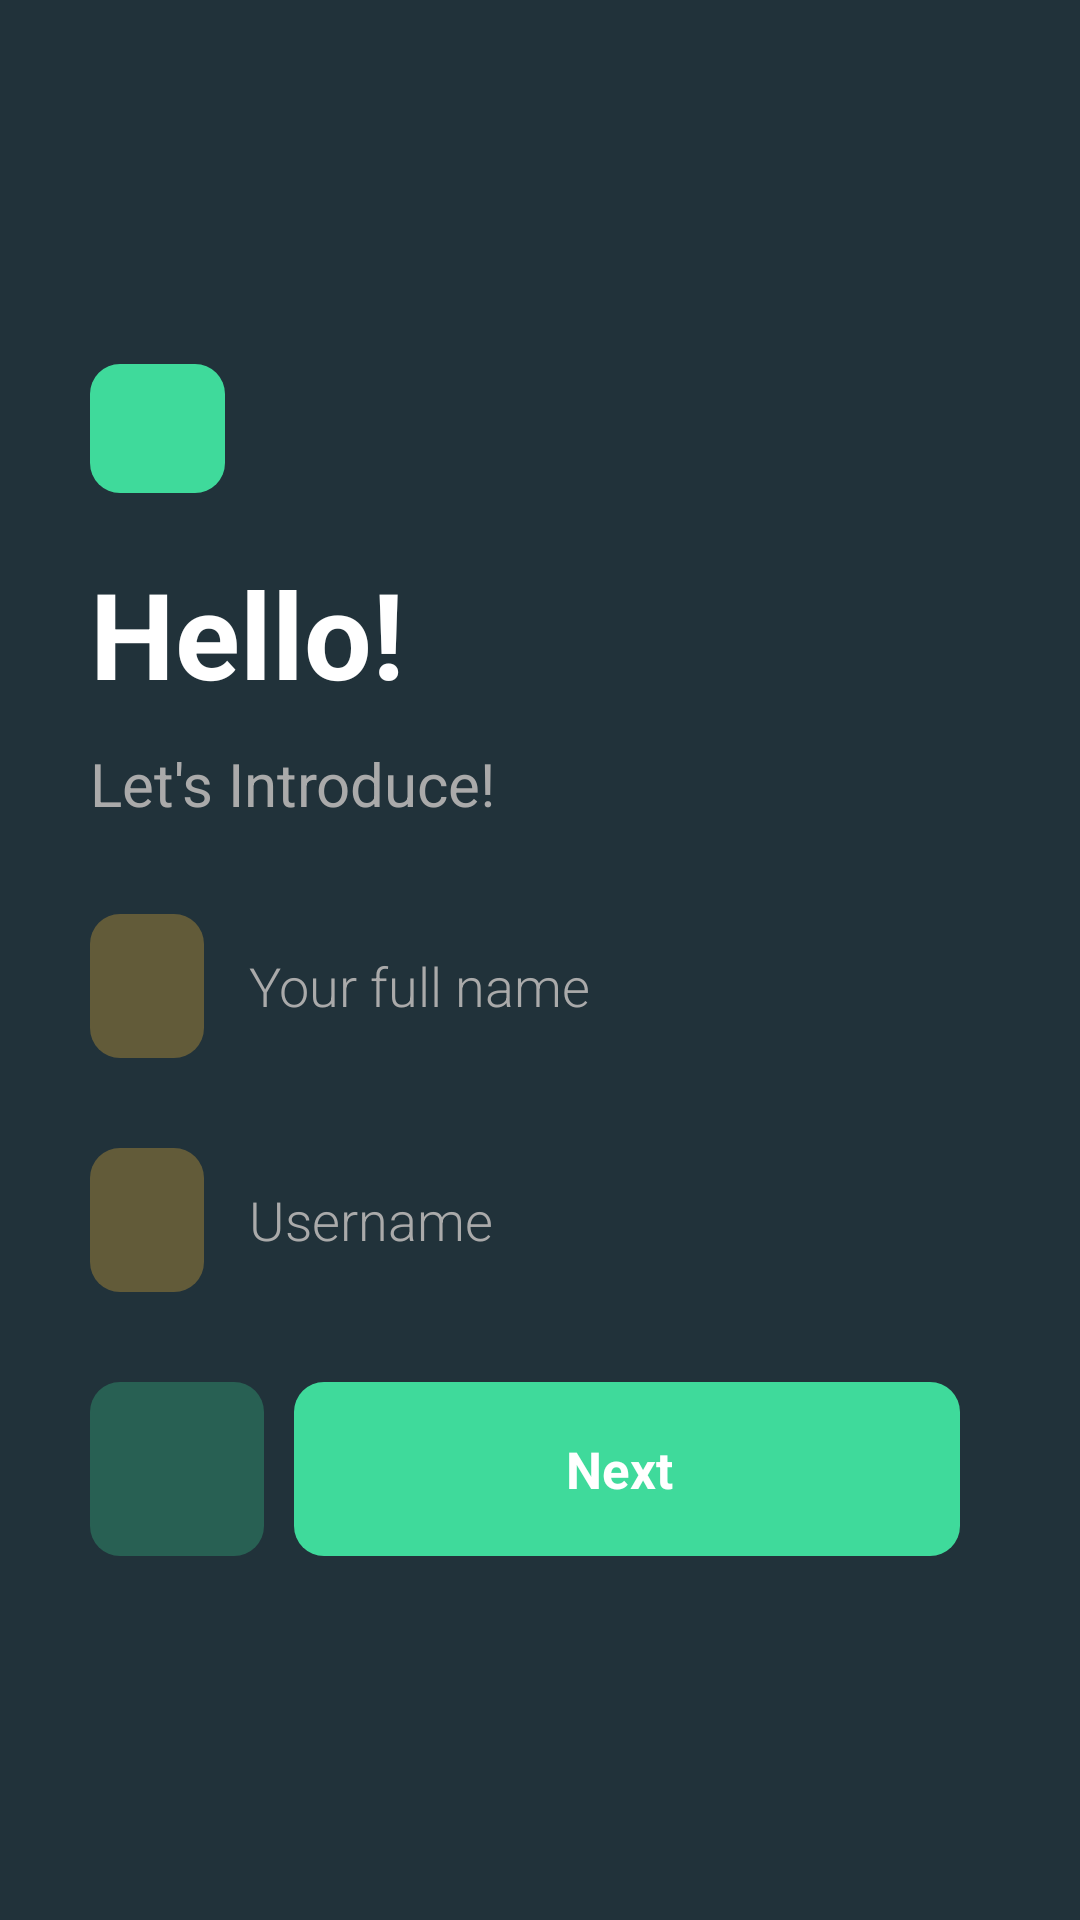

This screen was rendered from an Android layout file. Write that file and the resources it references.
<!-- AndroidManifest.xml: application theme Theme.Homework4 -->
<!-- res/layout/activity_signup.xml -->
<?xml version="1.0" encoding="utf-8"?>
<androidx.appcompat.widget.LinearLayoutCompat xmlns:android="http://schemas.android.com/apk/res/android"
    xmlns:app="http://schemas.android.com/apk/res-auto"
    xmlns:tools="http://schemas.android.com/tools"
    android:layout_width="match_parent"
    android:layout_height="match_parent"
    android:background="@color/background"
    android:gravity="center"
    android:orientation="vertical"
    android:paddingStart="30dp"
    android:paddingEnd="30dp"
    tools:context=".SignupActivity">


    <androidx.appcompat.widget.AppCompatImageView
        android:layout_width="45dp"
        android:layout_height="43dp"
        android:layout_gravity="start"
        android:src="@drawable/rectangle" />

    <androidx.appcompat.widget.AppCompatTextView
        android:layout_width="wrap_content"
        android:layout_height="wrap_content"
        android:layout_gravity="start"
        android:layout_marginTop="20dp"
        android:fontFamily="sans-serif"
        android:text="@string/hello"
        android:textColor="@color/white"
        android:textSize="40sp"
        android:textStyle="bold" />

    <androidx.appcompat.widget.AppCompatTextView
        android:layout_width="wrap_content"
        android:layout_height="wrap_content"
        android:layout_gravity="start"
        android:layout_marginTop="10dp"
        android:fontFamily="sans-serif"
        android:text="@string/let_s_introduce"
        android:textColor="@android:color/darker_gray"
        android:textSize="20sp" />

    <androidx.appcompat.widget.LinearLayoutCompat
        android:layout_width="match_parent"
        android:layout_height="wrap_content"
        android:layout_marginTop="30dp">

        <androidx.appcompat.widget.AppCompatImageView
            android:layout_width="38dp"
            android:layout_height="48dp"
            android:background="@drawable/rectangle"
            android:backgroundTint="@color/yellow_dark"
            android:padding="5dp"
            android:src="@drawable/ic_person"
            android:tint="@color/yellow" />

        <androidx.appcompat.widget.AppCompatEditText
            android:id="@+id/etFullName"
            android:layout_width="match_parent"
            android:layout_height="match_parent"
            android:background="@color/background"
            android:fontFamily="sans-serif-light"
            android:hint="@string/your_full_name"
            android:maxLines="1"
            android:paddingStart="15dp"
            android:paddingEnd="15dp"
            android:textColor="@color/white"
            android:textColorHint="@android:color/darker_gray" />

    </androidx.appcompat.widget.LinearLayoutCompat>

    <androidx.appcompat.widget.LinearLayoutCompat
        android:layout_width="match_parent"
        android:layout_height="wrap_content"
        android:layout_marginTop="30dp">

        <androidx.appcompat.widget.AppCompatImageView
            android:layout_width="38dp"
            android:layout_height="48dp"
            android:background="@drawable/rectangle"
            android:backgroundTint="@color/yellow_dark"
            android:padding="5dp"
            android:src="@drawable/ic_person"
            android:tint="@color/yellow" />

        <androidx.appcompat.widget.AppCompatEditText
            android:id="@+id/etUsername"
            android:layout_width="match_parent"
            android:layout_height="match_parent"
            android:background="@color/background"
            android:fontFamily="sans-serif-light"
            android:hint="@string/username"
            android:maxLines="1"
            android:paddingStart="15dp"
            android:paddingEnd="15dp"
            android:textColor="@color/white"
            android:textColorHint="@android:color/darker_gray" />

    </androidx.appcompat.widget.LinearLayoutCompat>

    <androidx.appcompat.widget.LinearLayoutCompat
        android:layout_width="match_parent"
        android:layout_height="wrap_content"
        android:layout_marginTop="30dp">

        <androidx.appcompat.widget.AppCompatImageView
            android:id="@+id/btnBack"
            android:layout_width="58dp"
            android:layout_height="58dp"
            android:background="@drawable/rectangle"
            android:backgroundTint="@color/cyan_dark"
            android:src="@drawable/ic_arrow_left"
            android:padding="15dp"
            android:tint="@color/cyan" />

        <androidx.appcompat.widget.LinearLayoutCompat
            android:id="@+id/btnNext"
            android:layout_width="match_parent"
            android:layout_height="match_parent"
            android:layout_marginStart="10dp"
            android:layout_marginEnd="10dp"
            android:background="@drawable/rectangle"
            android:gravity="center">

            <androidx.appcompat.widget.AppCompatTextView
                android:layout_width="wrap_content"
                android:layout_height="wrap_content"
                android:layout_marginEnd="5dp"
                android:drawableEnd="@drawable/ic_arrow_right"
                android:drawablePadding="10dp"
                android:text="@string/next"
                android:textColor="@color/white"
                android:textSize="17sp"
                android:textStyle="bold"
                app:drawableTint="@color/white" />

        </androidx.appcompat.widget.LinearLayoutCompat>

    </androidx.appcompat.widget.LinearLayoutCompat>

</androidx.appcompat.widget.LinearLayoutCompat>
<!-- resources referenced by this layout -->
<resources>
  <color name="background">#21323a</color>
  <color name="cyan">#3fda9b</color>
  <color name="cyan_dark">#286053</color>
  <color name="white">#FFFFFFFF</color>
  <color name="yellow">#ffc542</color>
  <color name="yellow_dark">#625b39</color>
  <!-- drawable rectangle (drawable) -->
  <?xml version="1.0" encoding="utf-8"?>
  <shape xmlns:android="http://schemas.android.com/apk/res/android">
  
      <solid android:color="@color/cyan"/>
      <corners android:radius="10dp"/>
  </shape>
  <string name="hello">Hello!</string>
  <string name="let_s_introduce">Let\'s Introduce!</string>
  <string name="next">Next</string>
  <string name="username">Username</string>
  <string name="your_full_name">Your full name</string>
  <style name="Theme.Homework4" parent="Theme.MaterialComponents.DayNight.NoActionBar">
          
          <item name="colorPrimary">@color/black</item>
          <item name="colorPrimaryVariant">@color/black</item>
          <item name="colorOnPrimary">@color/white</item>
          
          <item name="colorSecondary">@color/teal_200</item>
          <item name="colorSecondaryVariant">@color/teal_700</item>
          <item name="colorOnSecondary">@color/black</item>
          
          <item name="android:statusBarColor" tools:targetApi="l">?attr/colorPrimaryVariant</item>
          
      </style>
  <color name="black">#FF000000</color>
  <color name="teal_200">#FF03DAC5</color>
  <color name="teal_700">#FF018786</color>
</resources>
